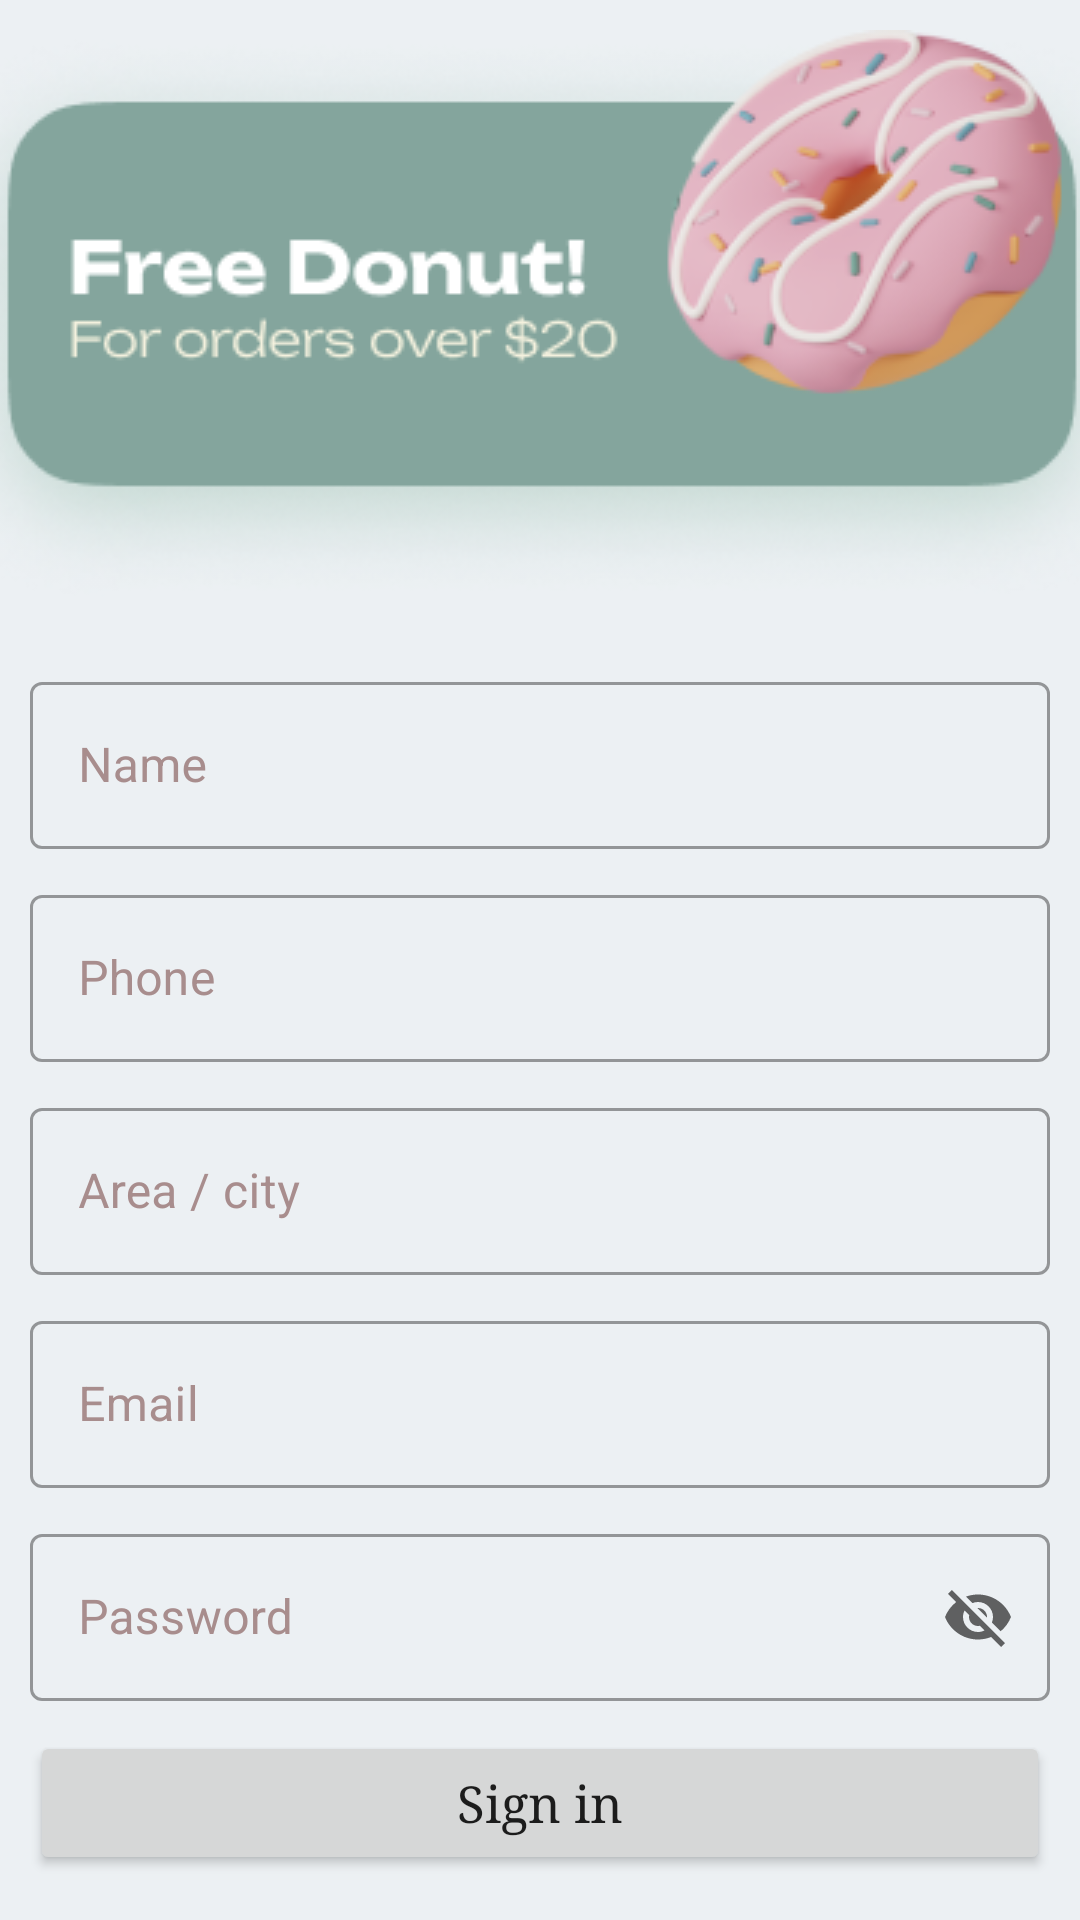

Produce the Android XML layout that renders to this screen, including the resource entries it uses.
<!-- AndroidManifest.xml: application theme Theme.DevilFood -->
<!-- res/layout/activity_registation.xml -->
<?xml version="1.0" encoding="utf-8"?>
<LinearLayout xmlns:android="http://schemas.android.com/apk/res/android"
    xmlns:app="http://schemas.android.com/apk/res-auto"
    xmlns:tools="http://schemas.android.com/tools"
    android:layout_width="match_parent"
    android:layout_height="match_parent"
    tools:context=".Registation"
    android:background="#ecf0f3"
    android:orientation="vertical"
    >

    <ImageView
        android:layout_width="match_parent"
        android:layout_height="wrap_content"
        android:src="@drawable/img_reg"
        android:scaleType="centerCrop"
        android:layout_marginTop="10dp"/>


    <LinearLayout
        android:layout_width="match_parent"
        android:layout_height="wrap_content"
        android:orientation="vertical"
        android:padding="10dp"
        >


        <com.google.android.material.textfield.TextInputLayout
            android:layout_width="match_parent"
            android:layout_height="wrap_content"
            android:hint="Name"
            android:textColorHint="#A88D8D"
            android:layout_marginTop="10dp"
            style="@style/Widget.MaterialComponents.TextInputLayout.OutlinedBox">

            <com.google.android.material.textfield.TextInputEditText
                android:id="@+id/ed_name"
                android:inputType="text"
                android:layout_width="match_parent"
                android:layout_height="wrap_content"
                />
        </com.google.android.material.textfield.TextInputLayout>

        <com.google.android.material.textfield.TextInputLayout
            android:layout_width="match_parent"
            android:layout_height="wrap_content"
            android:hint="Phone"
            android:textColorHint="#A88D8D"
            android:layout_marginTop="10dp"
            style="@style/Widget.MaterialComponents.TextInputLayout.OutlinedBox">

            <com.google.android.material.textfield.TextInputEditText
                android:id="@+id/ed_phone"
                android:inputType="text"
                android:layout_width="match_parent"
                android:layout_height="wrap_content"
                />
        </com.google.android.material.textfield.TextInputLayout>


        <com.google.android.material.textfield.TextInputLayout
            android:layout_width="match_parent"
            android:layout_height="wrap_content"
            android:hint="Area / city"
            android:textColorHint="#A88D8D"
            android:layout_marginTop="10dp"
            style="@style/Widget.MaterialComponents.TextInputLayout.OutlinedBox">

            <com.google.android.material.textfield.TextInputEditText
                android:id="@+id/ed_area"
                android:inputType="text"
                android:layout_width="match_parent"
                android:layout_height="wrap_content"
                />
        </com.google.android.material.textfield.TextInputLayout>



        <com.google.android.material.textfield.TextInputLayout
            android:layout_width="match_parent"
            android:layout_height="wrap_content"
            android:hint="Email"
            android:textColorHint="#A88D8D"
            android:layout_marginTop="10dp"
            style="@style/Widget.MaterialComponents.TextInputLayout.OutlinedBox">

            <com.google.android.material.textfield.TextInputEditText
                android:id="@+id/ed_email"
                android:inputType="text"
                android:layout_width="match_parent"
                android:layout_height="wrap_content"
                />
        </com.google.android.material.textfield.TextInputLayout>

        <com.google.android.material.textfield.TextInputLayout
            android:layout_width="match_parent"
            android:layout_height="wrap_content"
            android:hint="Password"
            app:endIconMode="password_toggle"
            android:textColorHint="#A88D8D"
            android:layout_marginTop="10dp"
            style="@style/Widget.MaterialComponents.TextInputLayout.OutlinedBox">

            <com.google.android.material.textfield.TextInputEditText
                android:id="@+id/ed_pass"
                android:inputType="text"
                android:layout_width="match_parent"
                android:layout_height="wrap_content"
                />
        </com.google.android.material.textfield.TextInputLayout>

        <androidx.appcompat.widget.AppCompatButton
            android:id="@+id/signin_button"
            android:layout_width="match_parent"
            android:layout_height="wrap_content"
            android:text="Sign in"
            android:textAllCaps="false"
            android:textSize="17sp"
            android:fontFamily="serif"
            android:layout_marginTop="10dp"
            />

        <TextView
            android:layout_width="match_parent"
            android:layout_height="wrap_content"
            android:text="Already have an account"
            android:textSize="16sp"
            android:textColor="#A82424"
            android:gravity="end"
            android:layout_marginRight="5dp"
            android:layout_marginTop="5dp"
            />


    </LinearLayout>


</LinearLayout>
<!-- resources referenced by this layout -->
<resources>
  <!-- drawable img_reg: png bitmap (drawable, 64365 bytes) -->
  <style name="Theme.DevilFood" parent="Theme.MaterialComponents.DayNight.NoActionBar">
          
          <item name="colorPrimary">#F28482</item>
          <item name="colorPrimaryVariant">#F28482</item>
          <item name="colorOnPrimary">@color/white</item>
          
          <item name="colorSecondary">@color/teal_200</item>
          <item name="colorSecondaryVariant">@color/teal_700</item>
          <item name="colorOnSecondary">@color/black</item>
          
          <item name="android:statusBarColor">?attr/colorPrimaryVariant</item>
          
      </style>
  <!-- not gathered from this repository: default colours our renderer supplied (Android Studio template values) -->
  <color name="teal_200">#FF03DAC5</color>
  <color name="teal_700">#FF018786</color>
  <color name="black">#FF000000</color>
  <color name="white">#FFFFFFFF</color>
</resources>
